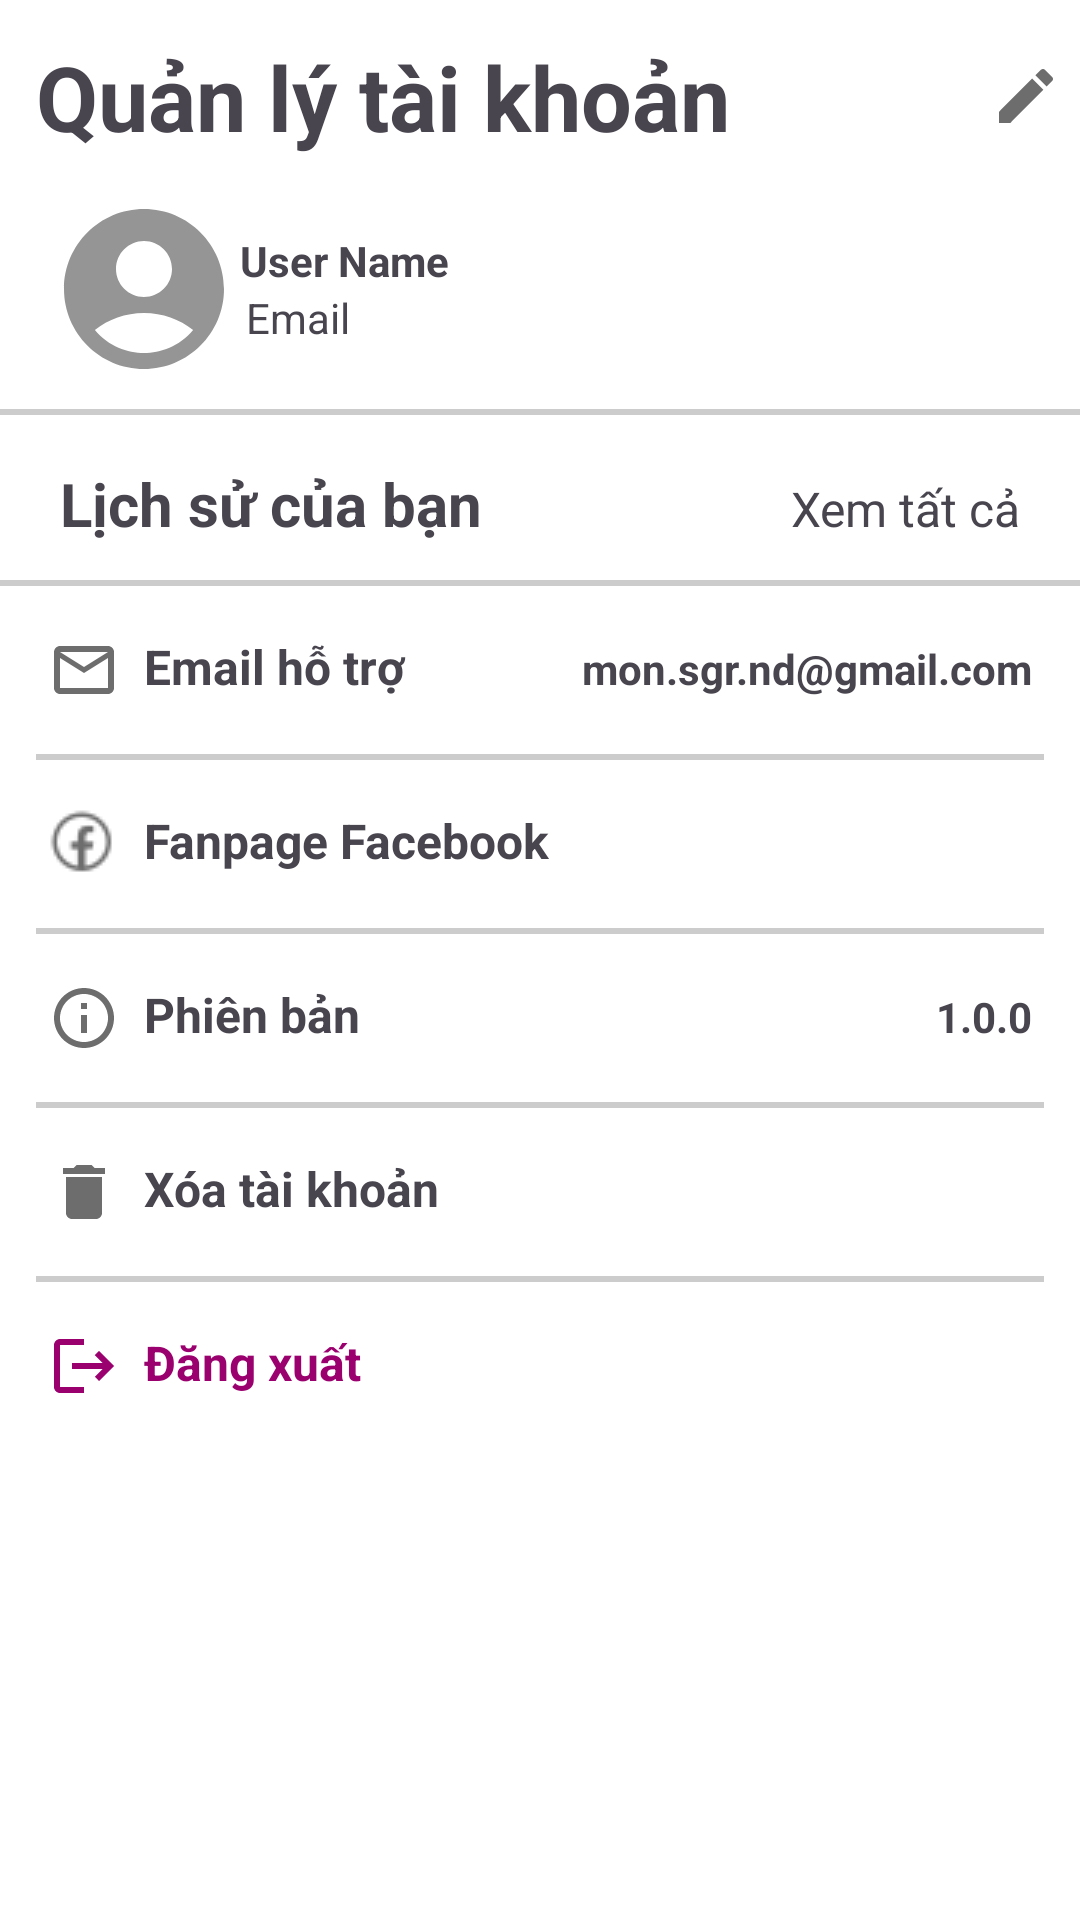

Here is an Android app screen rendered from its layout file. Give the layout XML and the strings, colors and styles it references.
<!-- AndroidManifest.xml: application theme Theme.BTL_AppManga -->
<!-- res/layout/fragment_user.xml -->
<LinearLayout xmlns:android="http://schemas.android.com/apk/res/android"
    xmlns:app="http://schemas.android.com/apk/res-auto"
    xmlns:tools="http://schemas.android.com/tools"
    android:layout_width="match_parent"
    android:layout_height="match_parent"
    android:background="@color/white"
    android:orientation="vertical"
    tools:context="com.example.fragment.HomeFragment">


    <ScrollView
        android:layout_width="match_parent"
        android:layout_height="match_parent">

        <LinearLayout
            android:layout_width="match_parent"
            android:layout_height="wrap_content"
            android:orientation="vertical"
            android:paddingBottom="80dp" >

            <LinearLayout
                android:layout_width="match_parent"
                android:layout_height="wrap_content"
                android:gravity="center"
                android:orientation="horizontal">

                <TextView
                    android:id="@+id/textView2"
                    android:layout_width="wrap_content"
                    android:layout_height="wrap_content"
                    android:layout_weight="1"
                    android:padding="12dp"
                    android:text="Quản lý tài khoản"
                    android:textSize="30dp"
                    android:textStyle="bold" />

                <ImageButton
                    android:id="@+id/imgBtnWriteProfile"
                    android:layout_width="36dp"
                    android:layout_height="36dp"
                    android:background="@android:color/transparent"
                    android:src="@drawable/baseline_create_24" />
            </LinearLayout>

            <LinearLayout
                android:layout_width="match_parent"
                android:layout_height="wrap_content"
                android:gravity="center"
                android:orientation="horizontal"
                android:paddingLeft="16dp">

                <ImageView
                    android:id="@+id/ivProfile"
                    android:layout_width="64dp"
                    android:layout_height="64dp"
                    android:src="@drawable/icon_account_circle" />

                <LinearLayout
                    android:layout_width="match_parent"
                    android:layout_height="wrap_content"
                    android:orientation="vertical">

                    <TextView
                        android:id="@+id/tvUserName"
                        android:layout_width="wrap_content"
                        android:layout_height="wrap_content"
                        android:layout_weight="1"
                        android:text="User Name"
                        android:textStyle="bold" />

                    <TextView
                        android:id="@+id/tvEmail"
                        android:layout_width="wrap_content"
                        android:layout_height="wrap_content"
                        android:layout_weight="1"
                        android:text="Email"
                        android:paddingLeft="2dp"/>
                </LinearLayout>

            </LinearLayout>

            <View
                android:layout_width="match_parent"
                android:layout_height="2dp"
                android:layout_marginTop="8dp"
                android:background="#CCCCCC" />

            <FrameLayout
                android:layout_width="match_parent"
                android:layout_height="wrap_content"
                android:layout_marginLeft="20dp"
                android:layout_marginTop="16dp">

                <LinearLayout
                    android:layout_width="match_parent"
                    android:layout_height="match_parent"
                    android:orientation="vertical">

                    <LinearLayout
                        android:layout_width="match_parent"
                        android:layout_height="match_parent"
                        android:orientation="horizontal">

                        <TextView
                            android:layout_width="wrap_content"
                            android:layout_height="wrap_content"
                            android:text="Lịch sử của bạn"
                            android:textSize="20sp"
                            android:textStyle="bold" />

                        <TextView
                            android:id="@+id/tvShowAll"
                            android:layout_width="match_parent"
                            android:layout_height="wrap_content"
                            android:layout_marginRight="20dp"
                            android:text="Xem tất cả"
                            android:textAlignment="textEnd"
                            android:textSize="16sp" />
                    </LinearLayout>

                    <androidx.recyclerview.widget.RecyclerView
                        android:id="@+id/rvHistory"
                        android:layout_width="wrap_content"
                        android:layout_height="wrap_content"
                        android:orientation="horizontal" />
                </LinearLayout>
            </FrameLayout>

            <View
                android:layout_width="match_parent"
                android:layout_height="2dp"
                android:layout_marginTop="12dp"
                android:background="#CCCCCC" />

            <LinearLayout
                android:layout_width="match_parent"
                android:layout_height="wrap_content"
                android:orientation="horizontal">

                <TextView
                    android:layout_width="wrap_content"
                    android:layout_height="wrap_content"
                    android:layout_weight="1"
                    android:drawableStart="@drawable/baseline_mail_outline_24"
                    android:drawablePadding="8dp"
                    android:padding="16dp"
                    android:text="Email hỗ trợ"
                    android:textSize="16dp"
                    android:textStyle="bold" />

                <TextView
                    android:layout_width="wrap_content"
                    android:layout_height="wrap_content"
                    android:padding="16dp"
                    android:text="mon.sgr.nd@gmail.com"
                    android:textSize="14dp"
                    android:textStyle="bold" />
            </LinearLayout>

            <View
                android:layout_width="match_parent"
                android:layout_height="2dp"
                android:layout_marginLeft="12dp"
                android:layout_marginRight="12dp"
                android:background="#CCCCCC" />

            <TextView
                android:layout_width="match_parent"
                android:layout_height="wrap_content"
                android:drawableStart="@drawable/icons8_facebook_24"
                android:drawablePadding="8dp"
                android:padding="16dp"
                android:text="Fanpage Facebook"
                android:textSize="16dp"
                android:textStyle="bold" />

            <View
                android:layout_width="match_parent"
                android:layout_height="2dp"
                android:layout_marginLeft="12dp"
                android:layout_marginRight="12dp"
                android:background="#CCCCCC" />

            <LinearLayout
                android:layout_width="match_parent"
                android:layout_height="wrap_content"
                android:orientation="horizontal">

                <TextView
                    android:layout_width="match_parent"
                    android:layout_height="wrap_content"
                    android:layout_weight="1"
                    android:drawableStart="@drawable/baseline_info_outline_24"
                    android:drawablePadding="8dp"
                    android:padding="16dp"
                    android:text="Phiên bản"
                    android:textSize="16dp"
                    android:textStyle="bold" />

                <TextView
                    android:layout_width="wrap_content"
                    android:layout_height="wrap_content"
                    android:padding="16dp"
                    android:text="1.0.0"
                    android:textSize="14dp"
                    android:textStyle="bold" />
            </LinearLayout>

            <View
                android:layout_width="match_parent"
                android:layout_height="2dp"
                android:layout_marginLeft="12dp"
                android:layout_marginRight="12dp"
                android:background="#CCCCCC" />

            <TextView
                android:id="@+id/tvDelAcc"
                android:layout_width="match_parent"
                android:layout_height="wrap_content"
                android:drawableStart="@drawable/baseline_delete_24"
                android:drawablePadding="8dp"
                android:padding="16dp"
                android:text="Xóa tài khoản"
                android:textSize="16dp"
                android:textStyle="bold" />

            <View
                android:layout_width="match_parent"
                android:layout_height="2dp"
                android:layout_marginLeft="12dp"
                android:layout_marginRight="12dp"
                android:background="#CCCCCC" />

            <TextView
                android:id="@+id/tvLogout"
                android:layout_width="match_parent"
                android:layout_height="wrap_content"
                android:drawableStart="@drawable/baseline_logout_24"
                android:drawablePadding="8dp"
                android:padding="16dp"
                android:text="Đăng xuất"
                android:textColor="#9B006F"
                android:textSize="16dp"
                android:textStyle="bold" />
        </LinearLayout>
    </ScrollView>

</LinearLayout>
<!-- resources referenced by this layout -->
<resources>
  <color name="white">#FFFFFFFF</color>
  <!-- drawable baseline_create_24 (drawable) -->
  <vector xmlns:android="http://schemas.android.com/apk/res/android" android:height="24dp" android:tint="#6D6D6D" android:viewportHeight="24" android:viewportWidth="24" android:width="24dp">
        
      <path android:fillColor="@android:color/white" android:pathData="M3,17.25V21h3.75L17.81,9.94l-3.75,-3.75L3,17.25zM20.71,7.04c0.39,-0.39 0.39,-1.02 0,-1.41l-2.34,-2.34c-0.39,-0.39 -1.02,-0.39 -1.41,0l-1.83,1.83 3.75,3.75 1.83,-1.83z"/>
      
  </vector>
  <!-- drawable baseline_delete_24 (drawable) -->
  <vector xmlns:android="http://schemas.android.com/apk/res/android" android:height="24dp" android:tint="#6D6D6D" android:viewportHeight="24" android:viewportWidth="24" android:width="24dp">
        
      <path android:fillColor="@android:color/white" android:pathData="M6,19c0,1.1 0.9,2 2,2h8c1.1,0 2,-0.9 2,-2V7H6v12zM19,4h-3.5l-1,-1h-5l-1,1H5v2h14V4z"/>
      
  </vector>
  <!-- drawable baseline_info_outline_24 (drawable) -->
  <vector xmlns:android="http://schemas.android.com/apk/res/android" android:height="24dp" android:tint="#6D6D6D" android:viewportHeight="24" android:viewportWidth="24" android:width="24dp">
        
      <path android:fillColor="@android:color/white" android:pathData="M11,7h2v2h-2V7zM11,11h2v6h-2V11zM12,2C6.48,2 2,6.48 2,12s4.48,10 10,10s10,-4.48 10,-10S17.52,2 12,2zM12,20c-4.41,0 -8,-3.59 -8,-8s3.59,-8 8,-8s8,3.59 8,8S16.41,20 12,20z"/>
      
  </vector>
  <!-- drawable baseline_logout_24 (drawable) -->
  <vector xmlns:android="http://schemas.android.com/apk/res/android" android:autoMirrored="true" android:height="24dp" android:tint="#FF9B006F" android:viewportHeight="24" android:viewportWidth="24" android:width="24dp">
        
      <path android:fillColor="@android:color/white" android:pathData="M17,7l-1.41,1.41L18.17,11H8v2h10.17l-2.58,2.58L17,17l5,-5zM4,5h8V3H4c-1.1,0 -2,0.9 -2,2v14c0,1.1 0.9,2 2,2h8v-2H4V5z"/>
      
  </vector>
  <!-- drawable baseline_mail_outline_24 (drawable) -->
  <vector xmlns:android="http://schemas.android.com/apk/res/android" android:height="24dp" android:tint="#6D6D6D" android:viewportHeight="24" android:viewportWidth="24" android:width="24dp">
        
      <path android:fillColor="@android:color/white" android:pathData="M20,4L4,4c-1.1,0 -1.99,0.9 -1.99,2L2,18c0,1.1 0.9,2 2,2h16c1.1,0 2,-0.9 2,-2L22,6c0,-1.1 -0.9,-2 -2,-2zM20,18L4,18L4,8l8,5 8,-5v10zM12,11L4,6h16l-8,5z"/>
      
  </vector>
  <!-- drawable icon_account_circle (drawable) -->
  <vector xmlns:android="http://schemas.android.com/apk/res/android" android:height="100dp" android:tint="#959595" android:viewportHeight="24" android:viewportWidth="24" android:width="100dp">
        
      <path android:fillColor="@android:color/white" android:pathData="M12,2C6.48,2 2,6.48 2,12s4.48,10 10,10s10,-4.48 10,-10S17.52,2 12,2zM12,6c1.93,0 3.5,1.57 3.5,3.5S13.93,13 12,13s-3.5,-1.57 -3.5,-3.5S10.07,6 12,6zM12,20c-2.03,0 -4.43,-0.82 -6.14,-2.88C7.55,15.8 9.68,15 12,15s4.45,0.8 6.14,2.12C16.43,19.18 14.03,20 12,20z"/>
      
  </vector>
  <!-- drawable icons8_facebook_24: png bitmap (drawable, 634 bytes) -->
  <style name="Theme.BTL_AppManga" parent="Base.Theme.BTL_AppManga" />
  <style name="Base.Theme.BTL_AppManga" parent="Theme.Material3.DayNight.NoActionBar">
          
          
          <item name="colorPrimary">@color/primary</item>
      </style>
  <color name="primary">#959595</color>
</resources>
